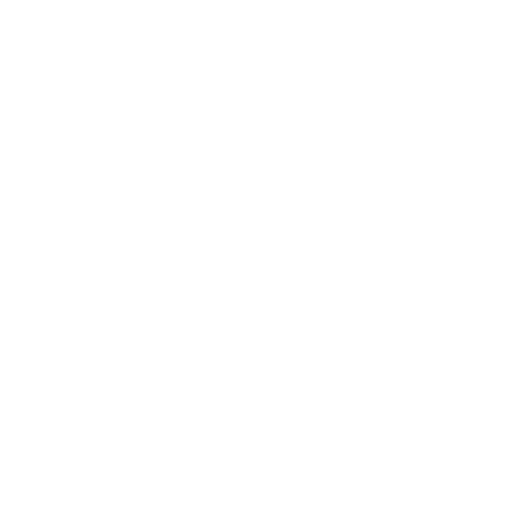
t = 0.00 s
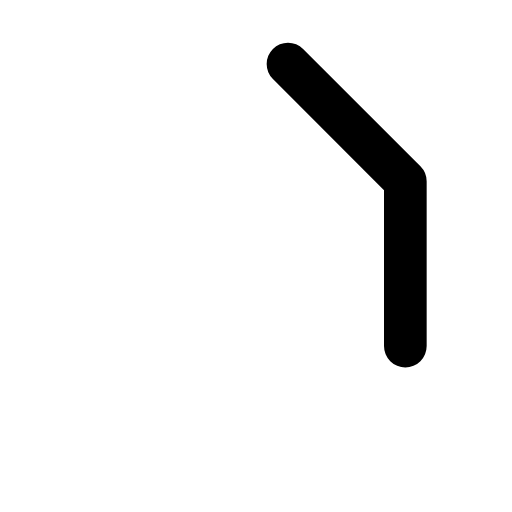
t = 0.15 s
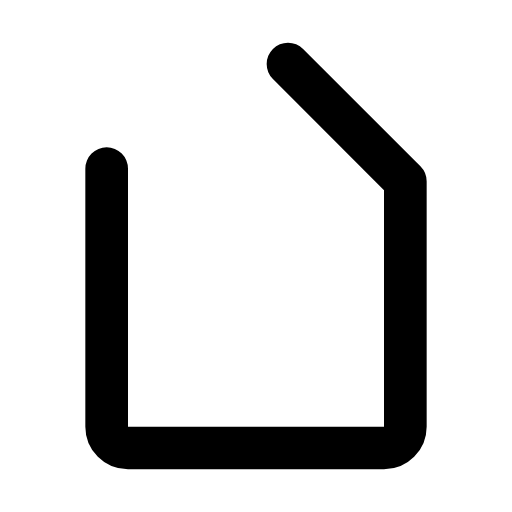
t = 0.45 s
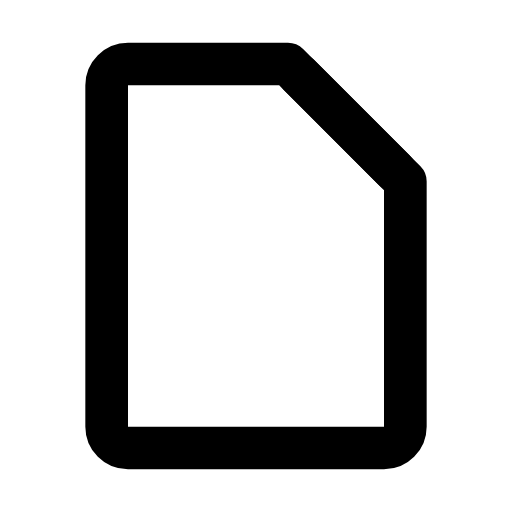
t = 0.60 s
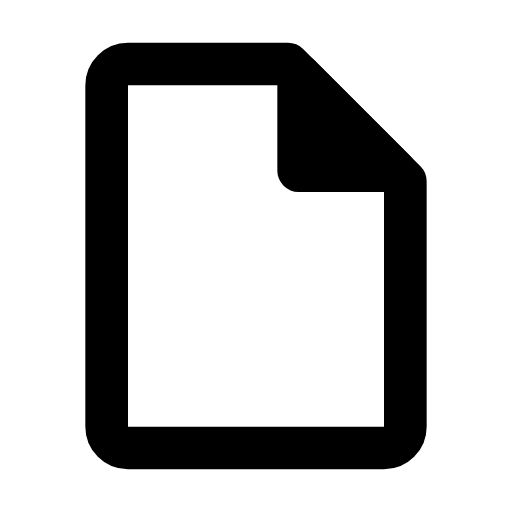
t = 0.80 s
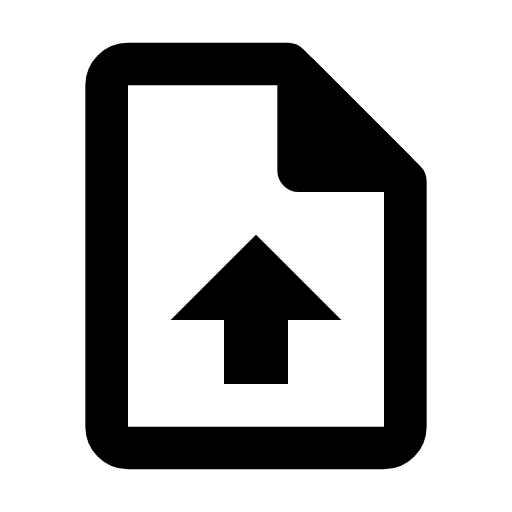
t = 1.00 s

The animated SVG that drew these frames (rendered in a browser with its animation timeline set to each time). Animation: 5 SMIL elements (animate=3,set=2); one cycle of 1.00 s.

<svg xmlns="http://www.w3.org/2000/svg" width="24" height="24" viewBox="0 0 24 24"><path fill="none" stroke="currentColor" stroke-dasharray="62" stroke-linecap="round" stroke-linejoin="round" stroke-width="2" d="M13.5 3l5.5 5.5v11.5c0 0.55 -0.45 1 -1 1h-12c-0.55 0 -1 -0.45 -1 -1v-16c0 -0.55 0.45 -1 1 -1Z"><animate fill="freeze" attributeName="stroke-dashoffset" dur="0.6s" values="62;0"/></path><g fill="currentColor"><path stroke="currentColor" stroke-linecap="round" stroke-linejoin="round" stroke-width="2" d="M14 3.5l0 4.5l4.5 0Z" opacity="0"><set fill="freeze" attributeName="opacity" begin="0.6s" to="1"/><animate fill="freeze" attributeName="d" begin="0.6s" dur="0.2s" values="M14 3.5l2.25 2.25l2.25 2.25Z;M14 3.5l0 4.5l4.5 0Z"/></path><path d="M12 11l4 4h-2.5v3h-3v-3h-2.5Z" opacity="0"><set fill="freeze" attributeName="opacity" begin="0.8s" to="1"/><animate fill="freeze" attributeName="d" begin="0.8s" dur="0.2s" values="M12 18l4 0h-2.5v0h-3v0h-2.5Z;M12 11l4 4h-2.5v3h-3v-3h-2.5Z"/></path></g></svg>
